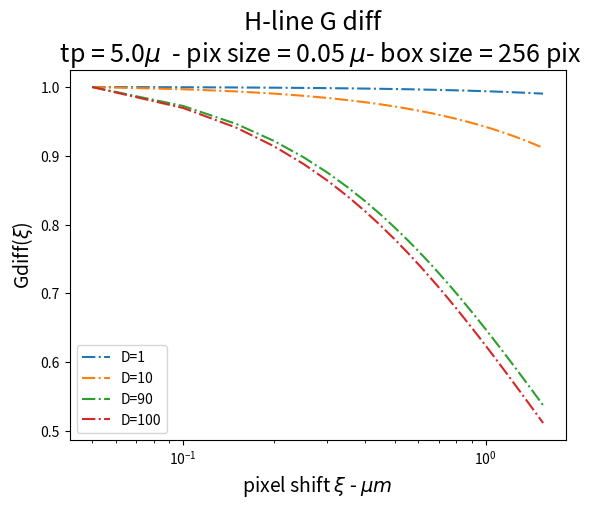
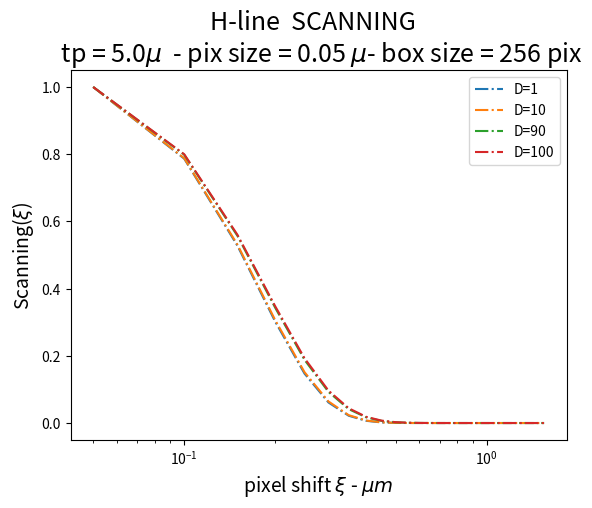
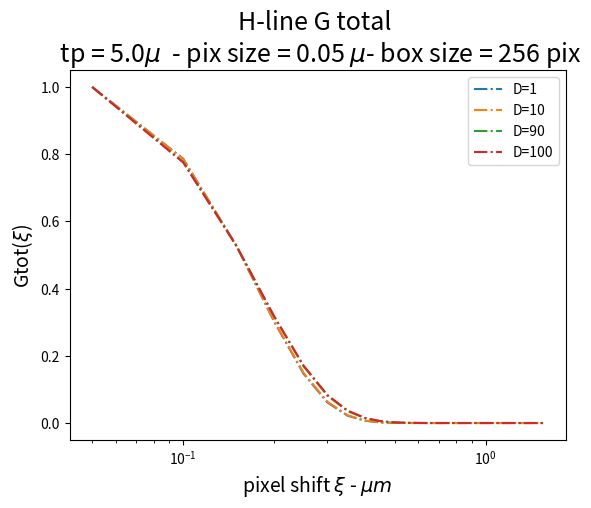
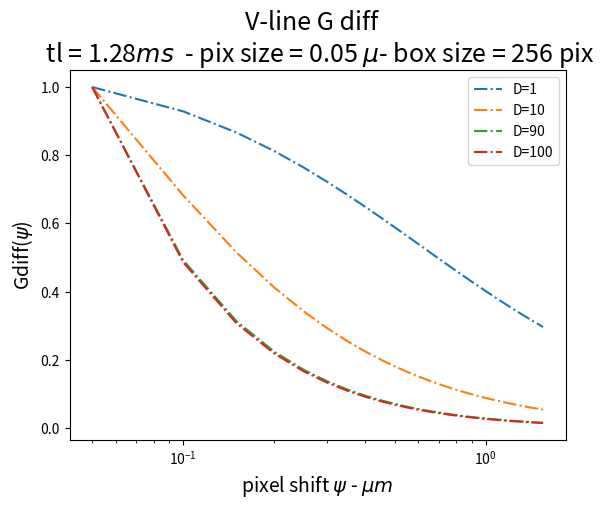
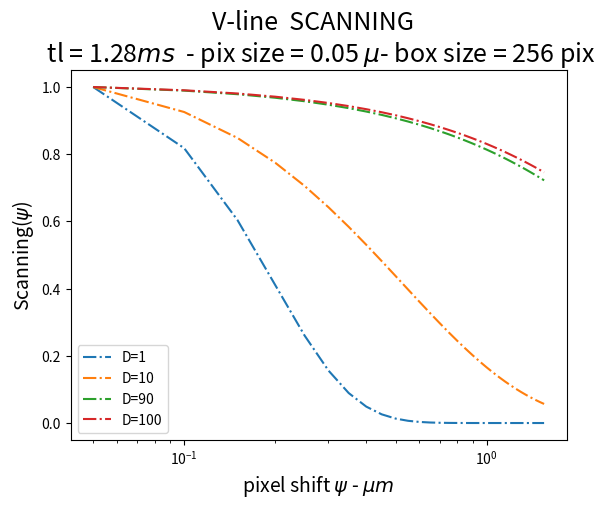
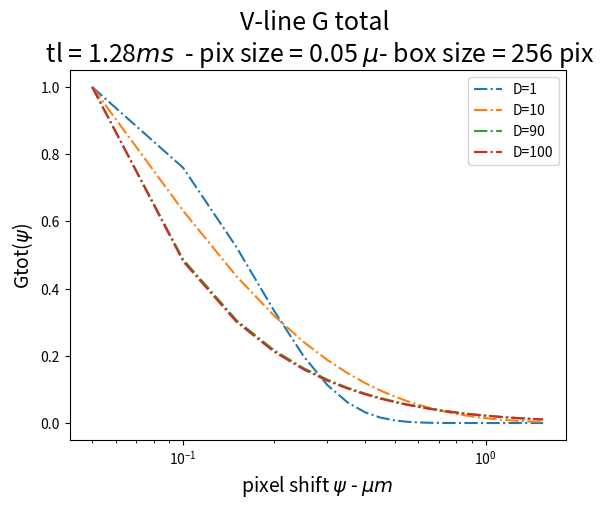

These charts were generated, in order, by the following Python code:
# -*- coding: utf-8 -*-
"""
Created on Tue Apr  9 20:25:06 2019

[redacted]
"""

import numpy as np
import matplotlib.pyplot as plt



box_size = 256
roi = 64
tp = 5e-6    #seg    
tl = box_size * tp    #seg
dr = 0.05   # delta r = pixel size =  micrometros
w0 = 0.25   #radio de la PSF  = micrometros    
wz = 1.5   #alto de la PSF desde el centro  = micrometros
gamma = 0.3536   #gamma factor de la 3DG
N = 0.0176   #Numero total de particulas en la PSF



D=[1,10,90,100]
#D=np.arange(1,1050,200)   #micrones^2/seg
x0 = (box_size)/2  #seda inicial
xf = (box_size + roi)/2  #seda final
x=np.arange(1,xf-x0)

y = 0  #miro solo la componente H orizontal

### -- #si quiero mirar la V line  hago tp=tl, esto puedo hacerlo que poner "x=0" y activar "y=np.arange(1,xf-x0)" es lo mismo que dejar x=0 y poner tp=tl
#tp=tl


###------------------------------------------------GRAFICO EN 2D
###termino de scanning
fig = plt.figure()
#ax = plt.axes(projection='3d')

    

for d in D:
    
    tp = 5e-6    #seg    
    tl = box_size * tp    #seg
    
    S = np.exp(-0.5*((2*x*dr/w0)**2+(2*y*dr/w0)**2)/(1 + 4*d*(tp*x+tl*y)/(w0**2)))
###termino de correlación espacial
    G = (gamma/N)*( 1 + 4*d*(tp*x+tl*y) / w0**2 )**(-1) * ( 1 + 4*d*(tp*x+tl*y) / wz**2 )**(-1/2)


    Gtotal = S * G
    Gtotal_normalizada = Gtotal/max(Gtotal)
    S_norm = S/max(S)
    G_norm = G/max(G)
    
    
    ###  Grafico solo termino difussivo
    plt.figure(1)
    plt.semilogx((dr*x), G_norm,'-.',label=f'D={d}')
    plt.legend()
    plt.xlabel(r'pixel shift $\xi$ - $\mu m$',fontsize=14)
    plt.ylabel(r'Gdiff($\xi$)',fontsize=14)
    plt.title('H-line G diff  \n tp = {}$\mu$  - pix size = {} $\mu$- box size = {} pix'.format(tp*1e6,dr,box_size),fontsize=18)
    plt.show()
    
    
    ###  Grafico solo termino Scanning
    plt.figure(2)
    plt.semilogx((dr*x), S_norm,'-.',label=f'D={d}')
    plt.legend()
    plt.xlabel(r'pixel shift $\xi$ - $\mu m$',fontsize=14)
    plt.ylabel(r'Scanning($\xi$)',fontsize=14)
    plt.title('H-line  SCANNING  \n tp = {}$\mu$  - pix size = {} $\mu$- box size = {} pix'.format(tp*1e6,dr,box_size),fontsize=18)
    plt.show()

    ###  Grafico funcion de correlación  total
    plt.figure(3)
    plt.semilogx((dr*x), Gtotal_normalizada,'-.',label=f'D={d}')
    plt.legend()
    plt.xlabel(r'pixel shift $\xi$ - $\mu m$',fontsize=14)
    plt.ylabel(r'Gtot($\xi$)',fontsize=14)
    plt.title('H-line G total \n tp = {}$\mu$  - pix size = {} $\mu$- box size = {} pix'.format(tp*1e6,dr,box_size),fontsize=18)
    plt.show()
    
#    i=0
#    while Gtotal_normalizada[i]>0.60:
#        i+=1
#    plt.semilogx(dr*x[i],Gtotal_normalizada[i], '*', label=f'dist para Gtotal/2 = {round(dr*x[i],5)}$\mu m$')      ###---> para graficar punto donde cae a la mitad la curva de correlación

    
### -- #si quiero mirar la V line  hago tp=tl, esto puedo hacerlo que poner "x=0" y activar "y=np.arange(1,xf-x0)" es lo mismo que dejar x=0 y poner tp=tl
    tp=tl

    S = np.exp(-0.5*((2*x*dr/w0)**2+(2*y*dr/w0)**2)/(1 + 4*d*(tp*x+tl*y)/(w0**2)))
###termino de correlación espacial
    G = (gamma/N)*( 1 + 4*d*(tp*x+tl*y) / w0**2 )**(-1) * ( 1 + 4*d*(tp*x+tl*y) / wz**2 )**(-1/2)


    Gtotal = S * G
    Gtotal_normalizada = Gtotal/max(Gtotal)
    S_norm = S/max(S)
    G_norm = G/max(G)
    
    ###  Grafico solo termino difussivo
    plt.figure(4)
    plt.semilogx((dr*x), G_norm,'-.',label=f'D={d}')
    plt.legend()
    plt.xlabel(r'pixel shift $\psi$ - $\mu m$',fontsize=14)
    plt.ylabel(r'Gdiff($\psi$)',fontsize=14)
    plt.title('V-line G diff  \n tl = {}$ms$  - pix size = {} $\mu$- box size = {} pix'.format(tp*1e3,dr,box_size),fontsize=18)
    plt.show()
    
    
    ###  Grafico solo termino Scanning
    plt.figure(5)
    plt.semilogx((dr*x), S_norm,'-.',label=f'D={d}')
    plt.legend()
    plt.xlabel(r'pixel shift $\psi$ - $\mu m$',fontsize=14)
    plt.ylabel(r'Scanning($\psi$)',fontsize=14)
    plt.title('V-line  SCANNING  \n tl = {}$ms$  - pix size = {} $\mu$- box size = {} pix'.format(tp*1e3,dr,box_size),fontsize=18)
    plt.show()

    ###  Grafico funcion de correlación  total
    plt.figure(6)
    plt.semilogx((dr*x), Gtotal_normalizada,'-.',label=f'D={d}')
    plt.legend()
    plt.xlabel(r'pixel shift $\psi$ - $\mu m$',fontsize=14)
    plt.ylabel(r'Gtot($\psi$)',fontsize=14)
    plt.title('V-line G total \n tl = {}$ms$  - pix size = {} $\mu$- box size = {} pix'.format(tp*1e3,dr,box_size),fontsize=18)
    plt.show()




##
###----------------------------------------------------------------GRAFICO EN 3D
####termino de scanning
#fig = plt.figure()
#ax = plt.axes(projection='3d')
#
#    
#
#for d in D:
#    S = np.exp(-0.5*((2*x*dr/w0)**2+(2*y*dr/w0)**2)/(1 + 4*d*(tp*x+tl*y)/(w0**2)))
####termino de correlación espacial
#    G = (gamma/N)*( 1 + 4*d*(tp*x+tl*y) / w0**2 )**(-1) * ( 1 + 4*d*(tp*x+tl*y) / wz**2 )**(-1/2)
#
#
#    Gtotal = S * G
#    Gtotal_normalizada = Gtotal/max(Gtotal)
#
#
##--------------------------grafico  2D  de Gtot vs seda para distintos D
#
#    ax.plot(d*np.ones_like(x), (x), Gtotal_normalizada)
#
#    plt.show()
#    
#
#ax.set_xlabel('D')
#ax.set_ylabel('x')
#ax.set_zlabel('G(x))')
#
#
